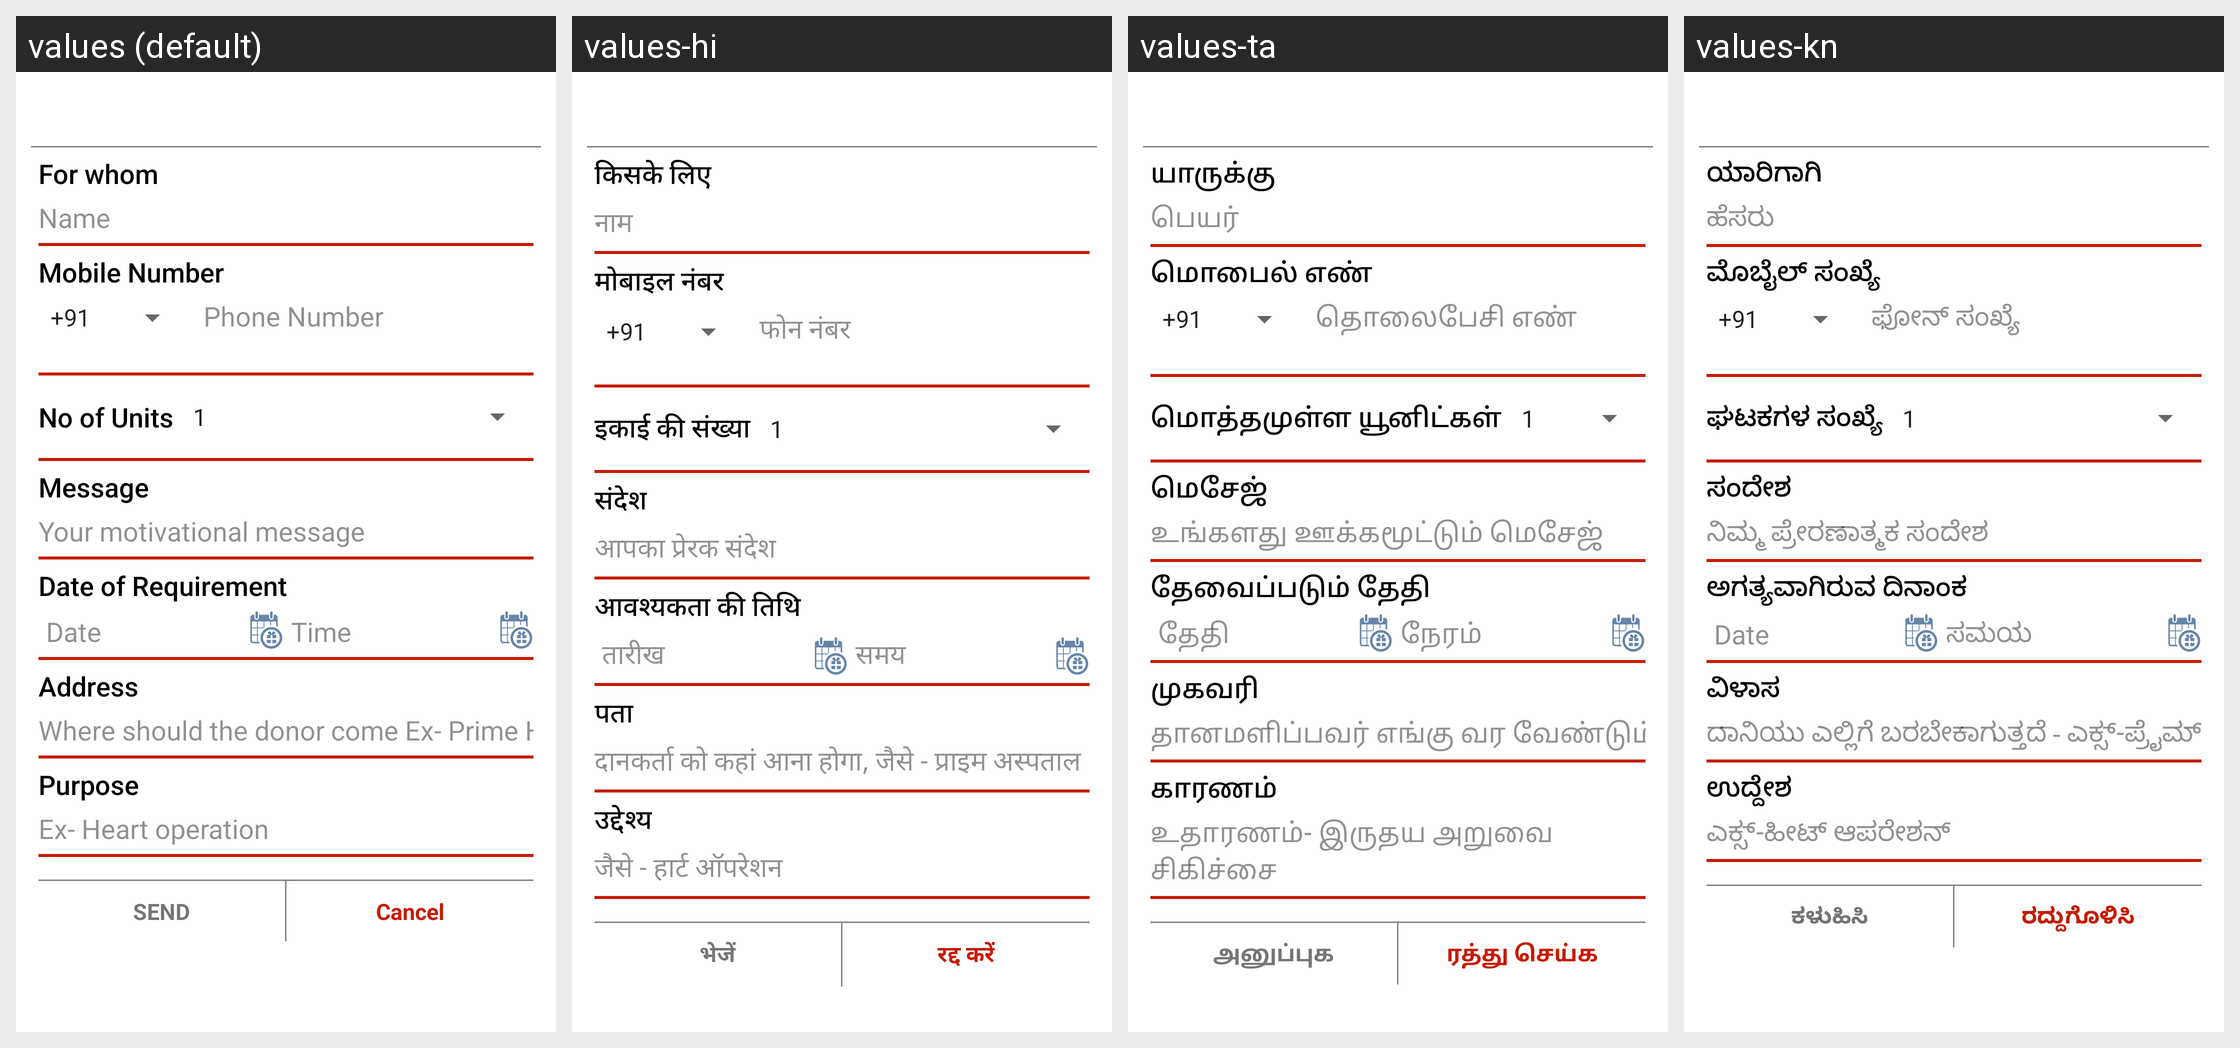

The Android screen above is rendered under several locales of the same app. Produce the string resources it draws, with the default and per-locale values.
Android screen res/layout/dialog_blood_friends_send_request.xml rendered under 4 locales, left to right: values (default), values-hi, values-ta, values-kn. Device: Nexus 5 (rendered at 1080×1920; each locale shown at half size, 540×960, under a caption strip naming it); theme AppTheme.
Other locales in the repository, not shown: values-or, values-te, values-ur.
Strings drawn on this screen, with the default value and each locale's value (text and hints the layout hard-codes, and strings that could not be matched under every locale, appear in the picture but are not listed):

forwhom
  values: For whom
  values-hi: किसके लिए
  values-ta: யாருக்கு
  values-kn: ಯಾರಿಗಾಗಿ

name
  values: Name
  values-hi: नाम
  values-ta: பெயர்
  values-kn: ಹೆಸರು

phone_number
  values: Mobile Number
  values-hi: मोबाइल नंबर
  values-ta: மொபைல் எண்
  values-kn: ಮೊಬೈಲ್ ಸಂಖ್ಯೆ

hint_phone_number
  values: Phone Number
  values-hi: फोन नंबर
  values-ta: தொலைபேசி எண்
  values-kn: ಫೋನ್ ಸಂಖ್ಯೆ

noofunits
  values: No of Units
  values-hi: इकाई की संख्या
  values-ta: மொத்தமுள்ள யூனிட்கள்
  values-kn: ಘಟಕಗಳ ಸಂಖ್ಯೆ

message
  values: Message
  values-hi: संदेश
  values-ta: மெசேஜ்
  values-kn: ಸಂದೇಶ

motmessage
  values: Your motivational message
  values-hi: आपका प्रेरक संदेश
  values-ta: உங்களது ஊக்கமூட்டும் மெசேஜ்
  values-kn: ನಿಮ್ಮ ಪ್ರೇರಣಾತ್ಮಕ ಸಂದೇಶ

dor
  values: Date of Requirement
  values-hi: आवश्यकता की तिथि
  values-ta: தேவைப்படும் தேதி
  values-kn: ಅಗತ್ಯವಾಗಿರುವ ದಿನಾಂಕ

date
  values: Date
  values-hi: तारीख
  values-ta: தேதி
  values-kn: Date

time
  values: Time
  values-hi: समय
  values-ta: நேரம்
  values-kn: ಸಮಯ

address
  values: Address
  values-hi: पता
  values-ta: முகவரி
  values-kn: ವಿಳಾಸ

donar_hosp
  values: Where should the donor come Ex- Prime Hosptial
  values-hi: दानकर्ता को कहां आना होगा, जैसे - प्राइम अस्पताल
  values-ta: தானமளிப்பவர் எங்கு வர வேண்டும் உதாரணம் – பிரைம் மருத்துவமனை
  values-kn: ದಾನಿಯು ಎಲ್ಲಿಗೆ ಬರಬೇಕಾಗುತ್ತದೆ - ಎಕ್ಸ್-ಪ್ರೈಮ್ ಆಸ್ಪತ್ರೆ

purpose
  values: Purpose
  values-hi: उद्देश्य
  values-ta: காரணம்
  values-kn: ಉದ್ದೇಶ

hintsurgery
  values: Ex- Heart operation
  values-hi: जैसे - हार्ट ऑपरेशन
  values-ta: உதாரணம்- இருதய அறுவை சிகிச்சை
  values-kn: ಎಕ್ಸ್-ಹೀಟ್ ಆಪರೇಶನ್

send
  values: SEND
  values-hi: भेजें
  values-ta: அனுப்புக
  values-kn: ಕಳುಹಿಸಿ

label_cancel
  values: Cancel
  values-hi: रद्द करें
  values-ta: ரத்து செய்க
  values-kn: ರದ್ದುಗೊಳಿಸಿ
